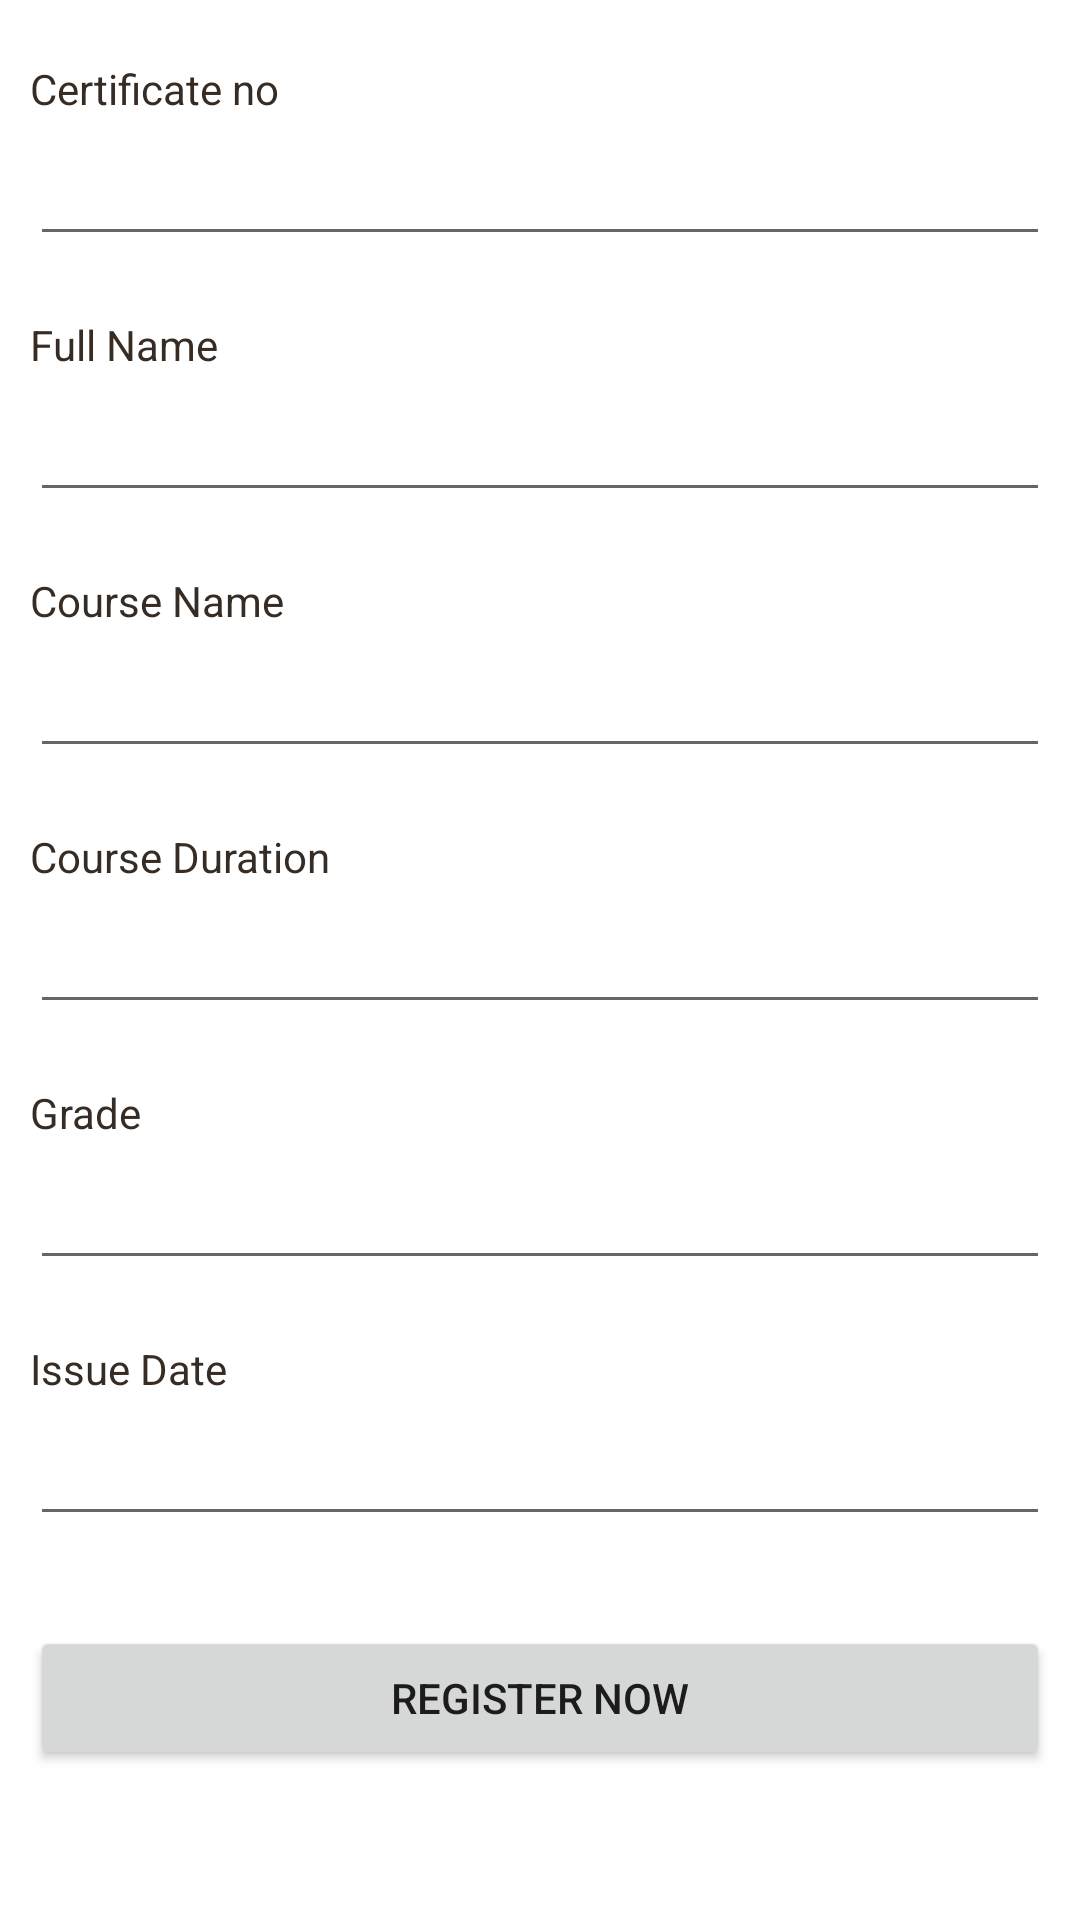

Produce the Android XML layout that renders to this screen, including the resource entries it uses.
<!-- AndroidManifest.xml: application theme AppTheme -->
<!-- res/layout/activity_add_students.xml -->
<?xml version="1.0" encoding="utf-8"?>
<androidx.constraintlayout.widget.ConstraintLayout xmlns:android="http://schemas.android.com/apk/res/android"
    xmlns:app="http://schemas.android.com/apk/res-auto"
    xmlns:tools="http://schemas.android.com/tools"
    android:layout_width="match_parent"
    android:layout_height="match_parent"
    tools:context=".AddStudents">
    <RelativeLayout
        android:layout_width="fill_parent"
        android:layout_height="wrap_content" android:background="#fff"
        tools:ignore="MissingConstraints">

        
        <LinearLayout android:id="@+id/header"
            android:layout_width="fill_parent"
            android:layout_height="wrap_content"

            android:paddingTop="5dip"
            android:paddingBottom="5dip"
            android:orientation="horizontal">
            

            
        </LinearLayout>
        
        
        <LinearLayout android:id="@+id/footer"
            android:layout_width="fill_parent"
            android:layout_height="90dip"
            android:layout_alignParentBottom="true"
            android:orientation="horizontal">
        </LinearLayout>
        

        
        <LinearLayout
            xmlns:android="http://schemas.android.com/apk/res/android"
            android:orientation="vertical"
            android:layout_width="match_parent"
            android:layout_height="wrap_content"
            android:padding="10dip"
            android:layout_below="@id/header">

            <TextView android:layout_width="fill_parent"
                android:layout_height="wrap_content"
                android:textColor="#372c24"
                android:text="Certificate no"/>
            <EditText android:id="@+id/certi_no"
                android:layout_width="fill_parent"
                android:layout_height="wrap_content"
                android:layout_marginTop="5dip"
                android:singleLine="true"

                android:layout_marginBottom="20dip"/>
            
            <TextView android:layout_width="fill_parent"
                android:layout_height="wrap_content"
                android:textColor="#372c24"
                android:text="Full Name"/>
            <EditText android:id="@+id/name"
                android:layout_width="fill_parent"
                android:layout_height="wrap_content"
                android:layout_marginTop="5dip"
                android:singleLine="true"
                android:layout_marginBottom="20dip"/>
            
            <TextView android:layout_width="fill_parent"
                android:layout_height="wrap_content"
                android:textColor="#372c24"
                android:text="Course Name"/>
            <EditText android:id="@+id/course"
                android:layout_width="fill_parent"
                android:layout_height="wrap_content"
                android:layout_marginTop="5dip"
                android:singleLine="true"
                android:layout_marginBottom="20dip"/>

            <TextView android:layout_width="fill_parent"
                android:layout_height="wrap_content"
                android:textColor="#372c24"
                android:text="Course Duration"/>
            <EditText android:id="@+id/duration"
                android:layout_width="fill_parent"
                android:layout_height="wrap_content"
                android:layout_marginTop="5dip"
                android:singleLine="true"

                android:layout_marginBottom="20dip"/>

            <TextView android:layout_width="fill_parent"
                android:layout_height="wrap_content"
                android:textColor="#372c24"
                android:text="Grade"/>
            <EditText android:id="@+id/grade"
                android:layout_width="fill_parent"
                android:layout_height="wrap_content"
                android:layout_marginTop="5dip"
                android:singleLine="true"

                android:layout_marginBottom="20dip"/>
            
            <TextView android:layout_width="fill_parent"
                android:layout_height="wrap_content"
                android:textColor="#372c24"
                android:text="Issue Date"/>
            <EditText android:id="@+id/issue_dt"
                android:layout_width="fill_parent"
                android:layout_height="wrap_content"
                android:layout_marginTop="5dip"
                android:singleLine="true"
                android:clickable="true"
                android:focusable="false"
                android:focusableInTouchMode="false"
                android:layout_marginBottom="20dip"/>


            
            <Button android:id="@+id/btnRegister"
                android:layout_width="fill_parent"
                android:layout_height="wrap_content"
                android:layout_marginTop="10dip"
                android:text="Register Now"/>
            


        </LinearLayout>
        
    </RelativeLayout>
</androidx.constraintlayout.widget.ConstraintLayout>
<!-- resources referenced by this layout -->
<resources>
  <style name="AppTheme" parent="Theme.AppCompat.Light.DarkActionBar">
          
          <item name="colorPrimary">@color/colorPrimary</item>
          <item name="colorPrimaryDark">@color/colorPrimaryDark</item>
          <item name="colorAccent">#FF0000</item>
      </style>
  <color name="colorPrimary">#FF1111</color>
  <color name="colorPrimaryDark">#FF0000</color>
</resources>
